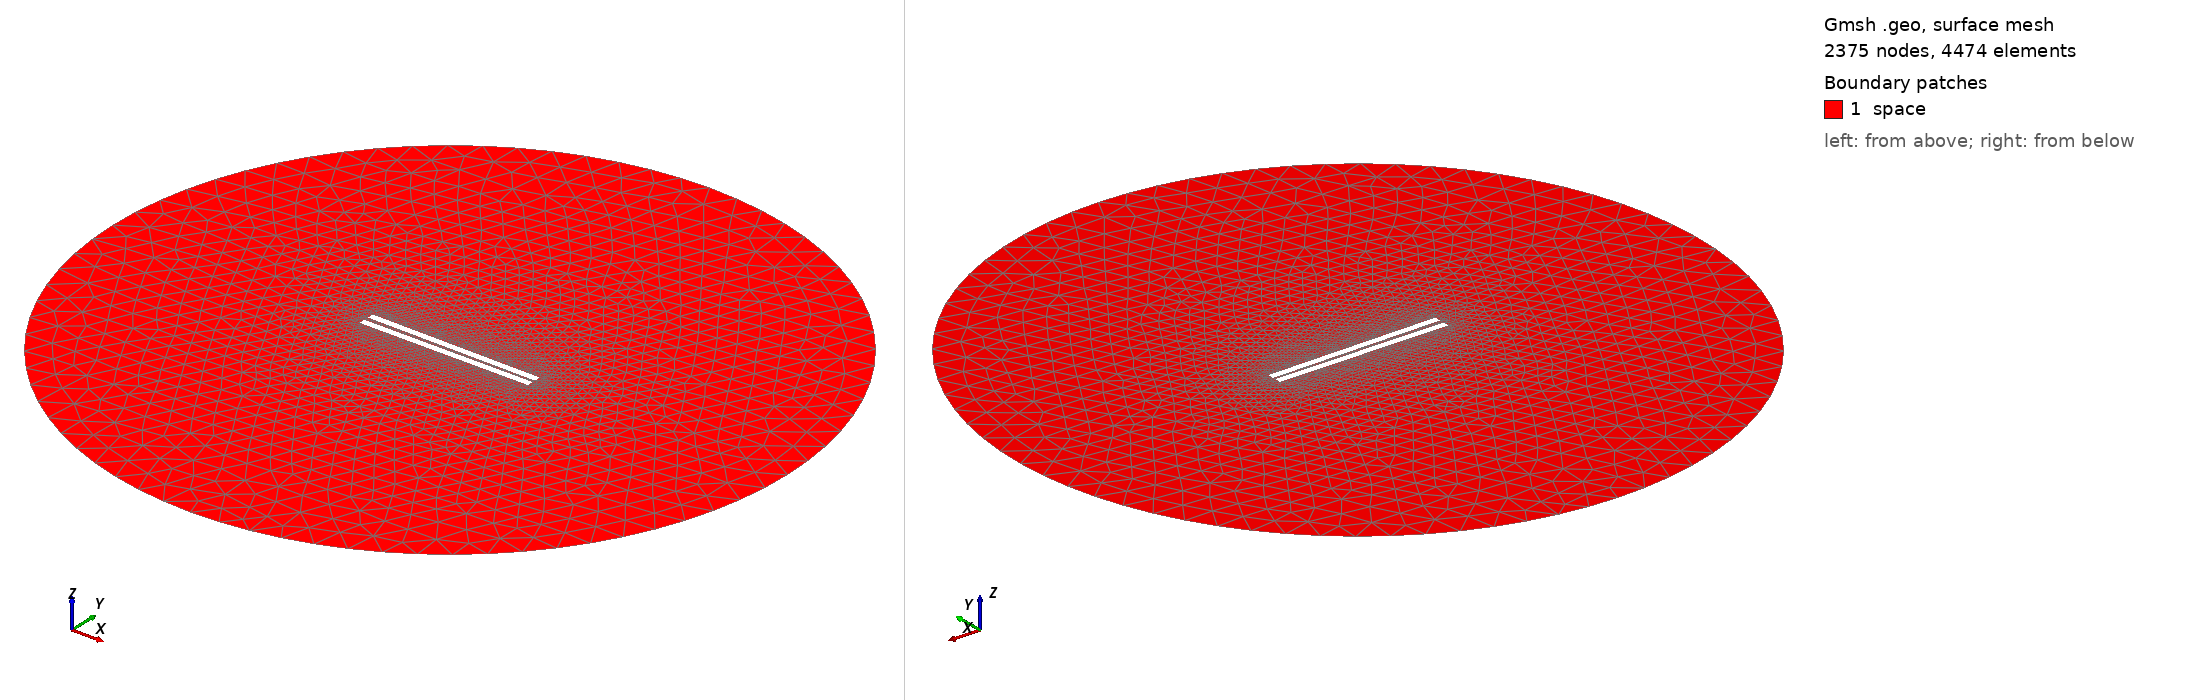

Gmsh geometry script, surface-meshed: 2375 nodes, 4474 surface elements. Boundary patches (legend numbers): 1 space. Left view from above one corner, right view from below the opposite corner. Legend entries are the model's physical surfaces. The drawing asked Gmsh for element sizes between 1% and 20% of the model's largest extent; the script's own settings can give other sizes.

=== 178.geo (drawn) ===
// Set the geometry kernel
SetFactory("OpenCASCADE");

//---------------------------------------
// Rectangles
//---------------------------------------

// Rectangle 1 (top)
Point(1) = {-49.84444444444444, 1.1388888888888888, 0, 1.0};
Point(2) = {49.84444444444444, 1.1388888888888888, 0, 1.0};
Point(3) = {49.84444444444444, 4.827777777777778, 0, 1.0};
Point(4) = {-49.84444444444444, 4.827777777777778, 0, 1.0};

Line(1) = {1, 2};
Line(2) = {2, 3};
Line(3) = {3, 4};
Line(4) = {4, 1};

Line Loop(1) = {1, 2, 3, 4};
Plane Surface(1) = {1};

Rotate { {0, 0, 1}, {0,  1.1388888888888888,  0}, -0.01 } {
  Surface{1};
}

// Rectangle 2 (bottom)
Point(5) = {-49.84444444444444, -1.1388888888888888, 0, 1.0};
Point(6) = {49.84444444444444, -1.1388888888888888, 0, 1.0};
Point(7) = {49.84444444444444, -4.827777777777778, 0, 1.0};
Point(8) = {-49.84444444444444, -4.827777777777778, 0, 1.0};

Line(5) = {5, 6};
Line(6) = {6, 7};
Line(7) = {7, 8};
Line(8) = {8, 5};

Line Loop(2) = {5, 6, 7, 8};
Plane Surface(2) = {2}; 


//---------------------------------------
// Circle
//---------------------------------------

// Define points
Point(9) = {0, 0, 0};        // Center
Point(10) = {200, 0, 0};     // Start point
Point(11) = {0, 200, 0};     // 90 degrees
Point(12) = {-200, 0, 0};    // 180 degrees
Point(13) = {0, -200, 0};    // 270 degrees

// Define circle arcs (each needs start, center, end)
Circle(9) = {10, 9, 11};
Circle(10) = {11, 9, 12};
Circle(11) = {12, 9, 13};
Circle(12) = {13, 9, 10};

// Define curve loop and surface if needed
Curve Loop(3) = {9, 10, 11, 12};
Surface(3) = {3};

// Subtract Rectangles from Circle
BooleanDifference{ Surface{3}; Delete; }{ Surface{1}; Surface{2}; Delete; }

//---------------------------------------
// Transfinite Lines and Surface
//---------------------------------------
Transfinite Line {1, 3} = 50 Using Progression 1;
Transfinite Line {2, 4} = 2 Using Progression 1;
Transfinite Line {5, 7} = 50 Using Progression 1;
Transfinite Line {6, 8} = 2 Using Progression 1;
Transfinite Line {9, 10, 11, 12} = 20 Using Progression 1;

//---------------------------------------
// Define Physical Groups
//---------------------------------------                

//--- Physical Curves
// Physical groups for boundaries
Physical Line("force_segment", 10) = {1};
Physical Line("upper_plate", 11) = {2, 3, 4};
Physical Line("lower_plate", 12) = {5, 6, 7, 8};
Physical Line("boundary", 20) = {9, 10, 11, 12};

//--- Physical Surfaces
Physical Surface("space", 30) = {3};

//---------------------------------------
// 6. Generate the Mesh
//---------------------------------------
Mesh 2;  // 2D mesh generation
